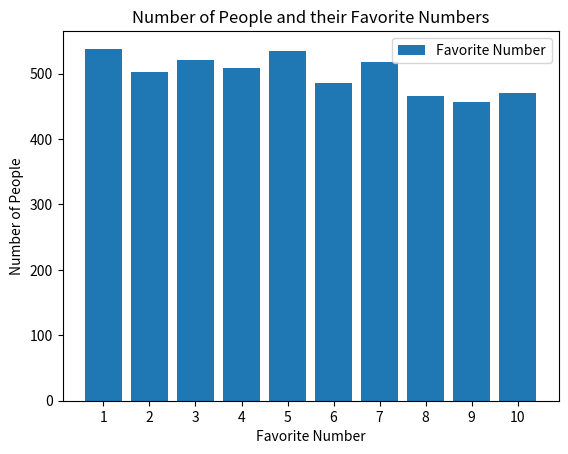
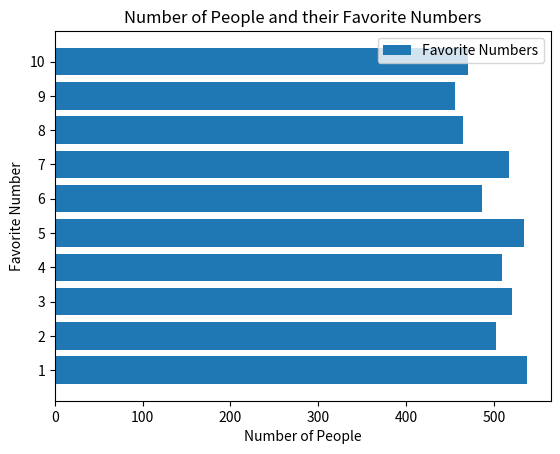

Write the Python code that produced these figures, in order.
import matplotlib.pyplot as plt
import random

numbers = [random.randint(1, 10) for i in range(5000)]

x_vals = [i for i in range(1, 11)]
y_vals = [numbers.count(y) for y in range(1, 11)]

plt.figure(1)

plt.bar(x_vals, y_vals, label="Favorite Number")
plt.xticks(x_vals)
plt.xlabel("Favorite Number")
plt.ylabel("Number of People")
plt.title("Number of People and their Favorite Numbers")

plt.legend()
plt.show()

plt.figure(2)

plt.barh(x_vals, y_vals, label="Favorite Numbers")  # plot the data in a horizontal bar graphs
plt.yticks(x_vals)

plt.xlabel("Number of People")
plt.ylabel("Favorite Number")
plt.title("Number of People and their Favorite Numbers")
plt.legend()
plt.show()

